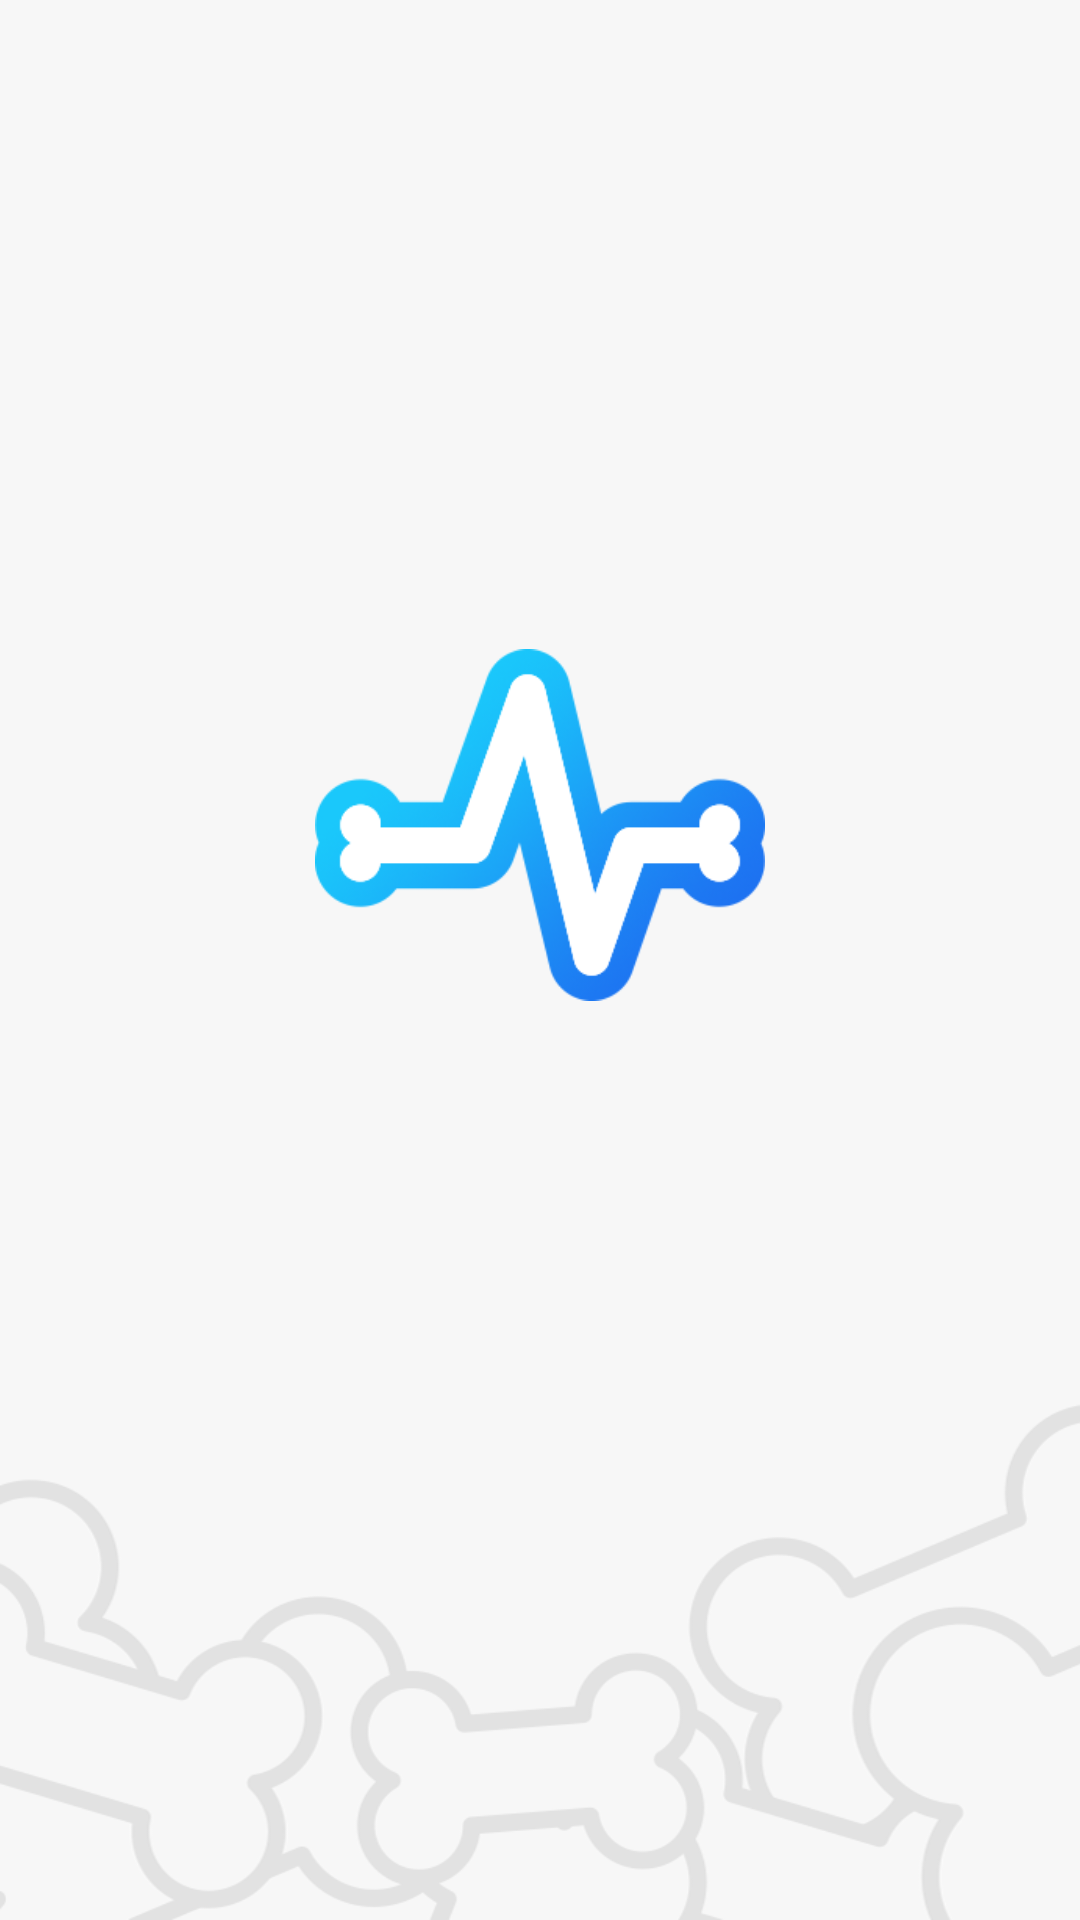

Reconstruct the res/layout file that produces this screen, plus the resources it refers to.
<!-- AndroidManifest.xml: application theme AppTheme -->
<!-- res/layout/activity_splash.xml -->
<?xml version="1.0" encoding="utf-8"?>
<LinearLayout xmlns:android="http://schemas.android.com/apk/res/android"
    xmlns:app="http://schemas.android.com/apk/res-auto"
    xmlns:tools="http://schemas.android.com/tools"
    android:layout_width="match_parent"
    android:layout_height="match_parent"
    android:orientation="horizontal"
    android:background="@drawable/background"
    tools:context=".activity.SplashActivity">
    
    <android.support.constraint.ConstraintLayout
        android:layout_width="match_parent"
        android:layout_height="wrap_content"
        android:layout_gravity="center_vertical|center_horizontal">
        <ImageView
            android:layout_width="150dp"
            android:layout_height="120dp"
            android:src="@drawable/logo"
            app:layout_constraintEnd_toEndOf="parent"
            app:layout_constraintStart_toStartOf="parent"
            app:layout_constraintTop_toTopOf="parent"
            app:layout_constraintBottom_toBottomOf="parent"
            android:layout_marginBottom="90dp"
            tools:ignore="MissingConstraints" />
        
    </android.support.constraint.ConstraintLayout>
</LinearLayout>
<!-- resources referenced by this layout -->
<resources>
  <!-- drawable background: png bitmap (drawable, 34170 bytes) -->
  <!-- drawable logo: png bitmap (drawable, 30371 bytes) -->
  <style name="AppTheme" parent="Theme.AppCompat.Light.NoActionBar">
          
          <item name="colorPrimary">#1ac7fb</item>
          <item name="colorPrimaryDark">#efefef</item>
          <item name="colorAccent">#1b96f5</item>
          <item name="windowActionBar">false</item>
          <item name="windowNoTitle">true</item>
      </style>
</resources>
